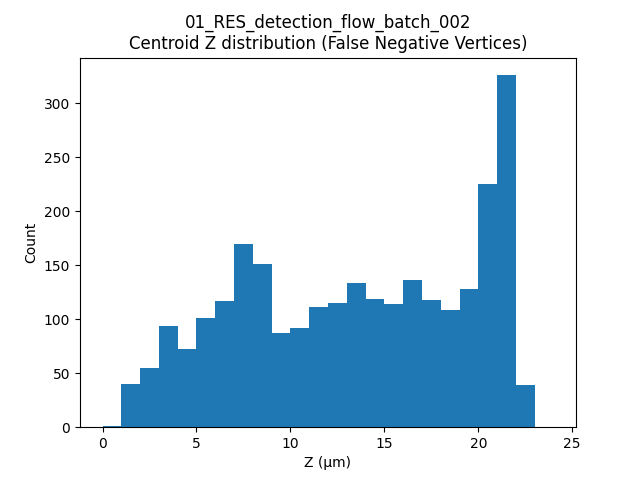

The table this chart was drawn from, first rows:
label, t, centroid_z
5, 9, 21.77
6, 9, 7.293
24, 9, 13.64
25, 9, 12.52
42, 9, 1.966
43, 9, 6.2
57, 9, 6.519
58, 9, 5.349
66, 9, 3.87
69, 9, 10.72
70, 9, 17.16
82, 9, 6.13
83, 9, 11.28
84, 9, 18.53
93, 9, 20.71
101, 9, 18
116, 9, 16.75
117, 9, 3.475
125, 9, 20.93
128, 9, 14.05
134, 9, 6.869
137, 9, 20.44
140, 9, 4.596
142, 9, 8.143
147, 9, 6.056
148, 9, 13.01
149, 9, 7.636
150, 9, 4.487
159, 9, 7.703
160, 9, 21.37
162, 9, 3.371
163, 9, 14.42
164, 9, 20.54
170, 9, 3.713
174, 9, 18.48
184, 9, 10.53
185, 9, 20.78
188, 9, 21.23
195, 9, 13.02
197, 9, 19.84
203, 9, 10.65
206, 9, 19.86
210, 9, 4.86
214, 9, 15.75
215, 9, 4.284
230, 9, 20.16
238, 9, 18.76
240, 9, 19.31
241, 9, 10.85
255, 9, 2.709
257, 9, 21.48
259, 9, 6.098
261, 9, 4.641
270, 9, 8.458
271, 9, 8.913
273, 9, 17.79
278, 9, 6.688
279, 9, 3.732
280, 9, 20.09
281, 9, 17.02
... 2,594 more rows
